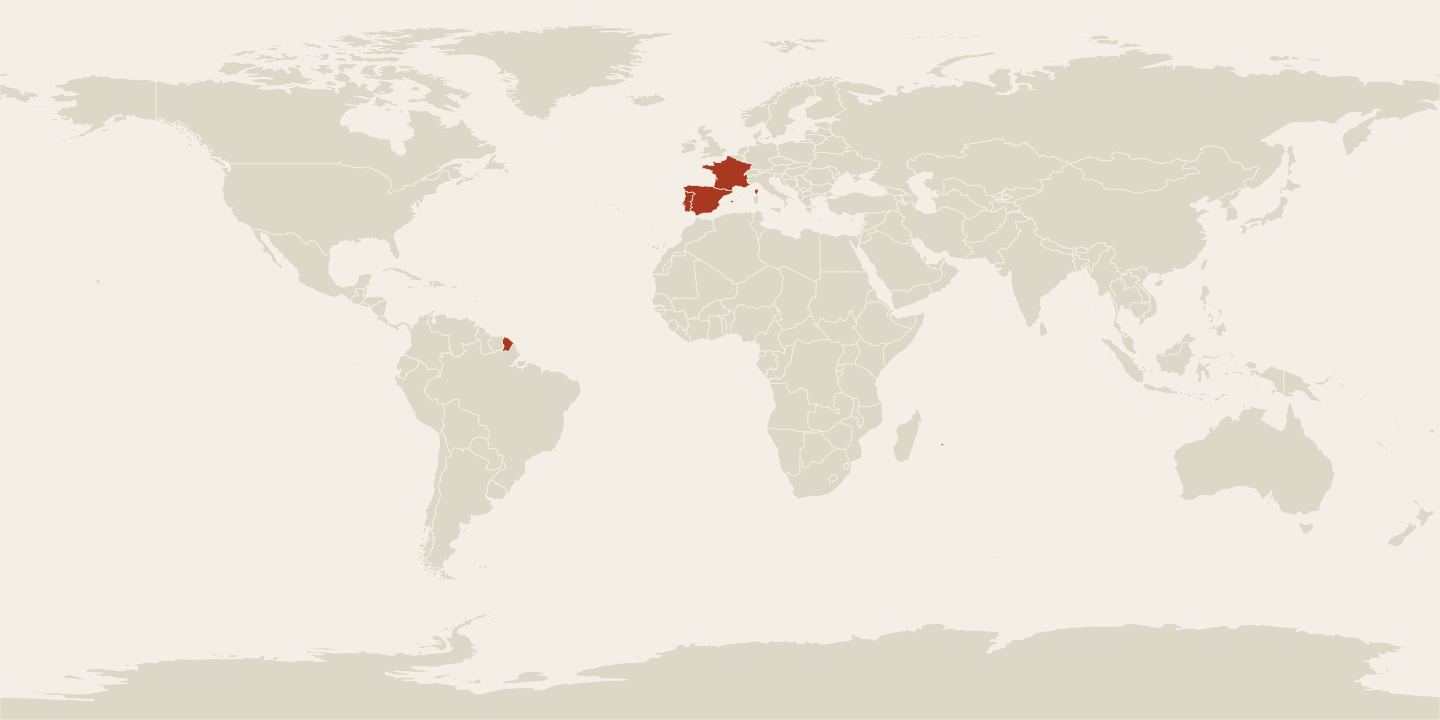

Data behind this chart, as committed beside it:
country_code, country, first_date, last_date, distinct_dates, points, source
ES, Spain, 2000-01-03, 2000-01-04, 2, 2, file
FR, France, 2000-01-06, 2000-01-07, 2, 2, file
PT, Portugal, 2000-01-01, 2000-01-01, 1, 1, file
